Run: headless pygame with SDL's dummy video driver; simulated clock (each Clock.tick advances the game by its frame time, no real sleeping); random seed 0; keys injected as events and as key.get_pressed() state; no mouse input; restart key R tapped at the start of phases 3 and 4.
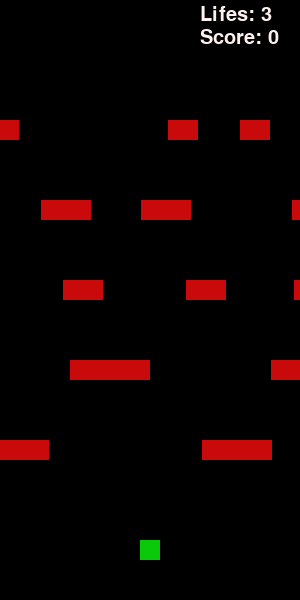
Frame 1 of 4 · flips 1–60 · no input
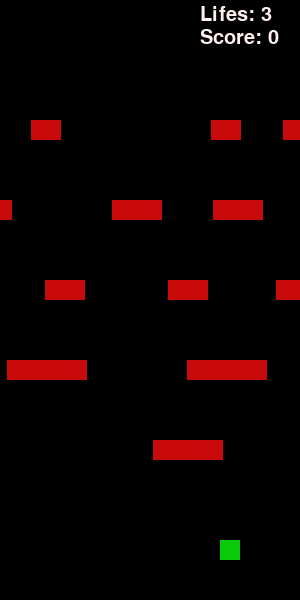
Frame 2 of 4 · flips 61–180 · tapped SPACE, RETURN · held RIGHT (→), D
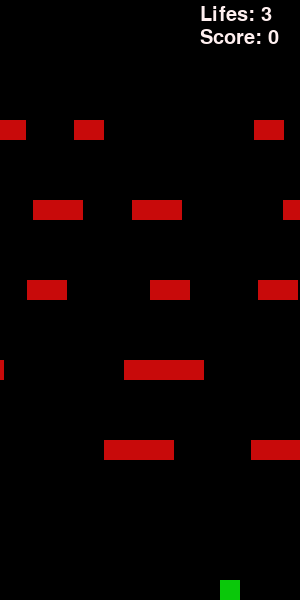
Frame 3 of 4 · flips 181–300 · tapped R · held DOWN (↓), S
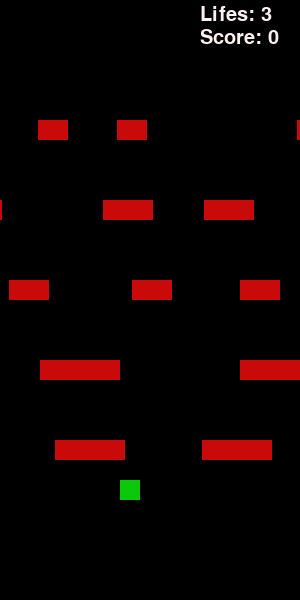
Frame 4 of 4 · flips 301–420 · tapped R · held LEFT (←), A, UP (↑), W

The pygame program that drew these frames:

import pygame
from random import randint
from pygame.locals import *
from sys import exit

pygame.display.set_caption("Frog Test") 
v = pygame.math.Vector2
clock = pygame.time.Clock()
number = 13
pygame.init()
FPS = 60
class windowInfo:
    def __init__(self):
        self.Dimension = v(300,600)
window = windowInfo()
display = pygame.display.set_mode(window.Dimension)  
aggregator = 1

class frogInfo:
    def __init__(self):
        self.Position = v(140,540)
        self.Dimension = v(20,20)
        self.Lifes = 3
        self.Score = 0
        self.Velocity = self.Dimension.x

    def move(self):
        key = pygame.key.get_pressed()

        if key[K_UP] and self.Lifes > 0:
            self.Position.y = self.Position.y - self.Velocity
        if key[K_DOWN] and self.Lifes > 0 and self.Position.y < window.Dimension.y - self.Dimension.x:
            self.Position.y = self.Position.y + self.Velocity
        if key[K_LEFT] and self.Lifes > 0 and self.Position.x > 0:
            self.Position.x = self.Position.x - self.Velocity
        if key[K_RIGHT] and self.Lifes > 0 and self.Position.x < window.Dimension.x - self.Dimension.x:
            self.Position.x = self.Position.x + self.Velocity

    def resetPos(self):
        self.Position = v(140,540)

    def reset(self):
        self.Position = v(140,540)
        self.Dimension = v(20,20)
        self.Lifes = 3
        self.Score = 0
frog = frogInfo()

class carInfo:
    def __init__(self, x, X):
        self.Position = v(x,0)
        self.Dimension = v(X,frog.Dimension.y)

cars = list()
cars.append(carInfo(30,50))  #1
cars.append(carInfo(130,50)) #1
cars.append(carInfo(230,50)) #1

cars.append(carInfo(35,70))  #2
cars.append(carInfo(185,70)) #2

cars.append(carInfo(20,40))  #3
cars.append(carInfo(130,40)) #3
cars.append(carInfo(240,40)) #3

cars.append(carInfo(50,30))  #4
cars.append(carInfo(130,30)) #4
cars.append(carInfo(310,30)) #4

cars.append(carInfo(20,80))  #5
cars.append(carInfo(200,80)) #5

def create_roads():
    result = list()
    for count in range(5):
        randomizer = randint(0,4)

        while randomizer in result and count > 0:
            randomizer = randint(0,4)

        result.append(randomizer)
        h = (120, 200, 280, 360, 440)
        for i in range(number):
                if randomizer == 0 and -1 < i < 3:
                    cars[i].Position.y = h[count]

                elif randomizer == 1 and 2 < i < 5:
                    cars[i].Position.y = h[count]

                elif randomizer == 2 and 4 < i < 8:
                    cars[i].Position.y = h[count]

                elif randomizer == 3 and 7 < i < 11:
                    cars[i].Position.y = h[count]

                elif randomizer == 4 and 10 < i < 13:
                    cars[i].Position.y = h[count]
create_roads()

def load():
    display.fill((0,0,0))

    carsHitbox = list()
    for i in range(number):
        carsHitbox.append(pygame.draw.rect(display, (200,10,10), (cars[i].Position,cars[i].Dimension))) #cars[0] Hitboxes
    frogHitbox = pygame.draw.rect(display, (10,200,10), (frog.Position,frog.Dimension)) #frog Hitbox

    for i in range(number):
        pygame.draw.rect(display, (200,10,10), (cars[i].Position,cars[i].Dimension)) #cars[0] Draw
    pygame.draw.rect(display, (10,200,10), (frog.Position,frog.Dimension)) #Frog Draw

    global aggregator
    gv = list()
    gv.append(1.5*aggregator)
    gv.append(3.5*aggregator)
    gv.append(3.0*aggregator)
    gv.append(2.4*aggregator)
    gv.append(2.2*aggregator)

    for i in range(number):
        if i < 3:
            cars[i].Position.x = cars[i].Position.x - gv[0]
        elif i < 5:
            cars[i].Position.x = cars[i].Position.x - gv[1]
        elif i < 8:
            cars[i].Position.x = cars[i].Position.x - gv[2]
        elif i < 11:
            cars[i].Position.x = cars[i].Position.x - gv[3]
        else:
            cars[i].Position.x = cars[i].Position.x - gv[4]

        if cars[i].Position.x < -cars[i].Dimension.x:
            cars[i].Position.x = window.Dimension.x
        if cars[i].Position.x < -cars[i].Dimension.x:
            cars[i].Position.x = window.Dimension.x

    if frog.Position.y < 0:
            frog.Position.y = 580
            frog.Score += 1
            create_roads()
            if aggregator < 2:
                aggregator = aggregator + 0.1

    for i in range(number):
        if frogHitbox.colliderect(carsHitbox[i]):
            frog.resetPos()
            frog.Lifes -= 1

    if frog.Lifes == 0:
        aggregator = 5

def show_score():
    Font = pygame.font.get_default_font()
    Font_sys = pygame.font.SysFont(Font, 30)
    Game_Over_Font_sys = pygame.font.SysFont(Font, 70)
    Text_Player_Lifes = Font_sys.render("Lifes: "+str(frog.Lifes),True,(255,240,240))  
    display.blit(Text_Player_Lifes,(200,5))
    Text_Player_Points = Font_sys.render("Score: "+str(frog.Score),True,(255,240,240))
    display.blit(Text_Player_Points,(200,28))

    if frog.Lifes == 0:
        Text_Game_Over = Game_Over_Font_sys.render("GAME OVER",True,(255,240,240))
        display.blit(Text_Game_Over,(0,147))
        Text_Restart = Font_sys.render("Press 'r' for restart",True,(255,240,240))
        display.blit(Text_Restart,(55,241))

while True:
    for event in pygame.event.get():
        if event.type == QUIT:
            pygame.quit()
            exit()

        if event.type == pygame.KEYDOWN:
            key = pygame.key.get_pressed()
            frog.move()

            if key[K_r]:
                create_roads()
                frog.reset()
                aggregator = 1
    load()
    show_score()
    clock.tick(FPS)
    pygame.display.update()
